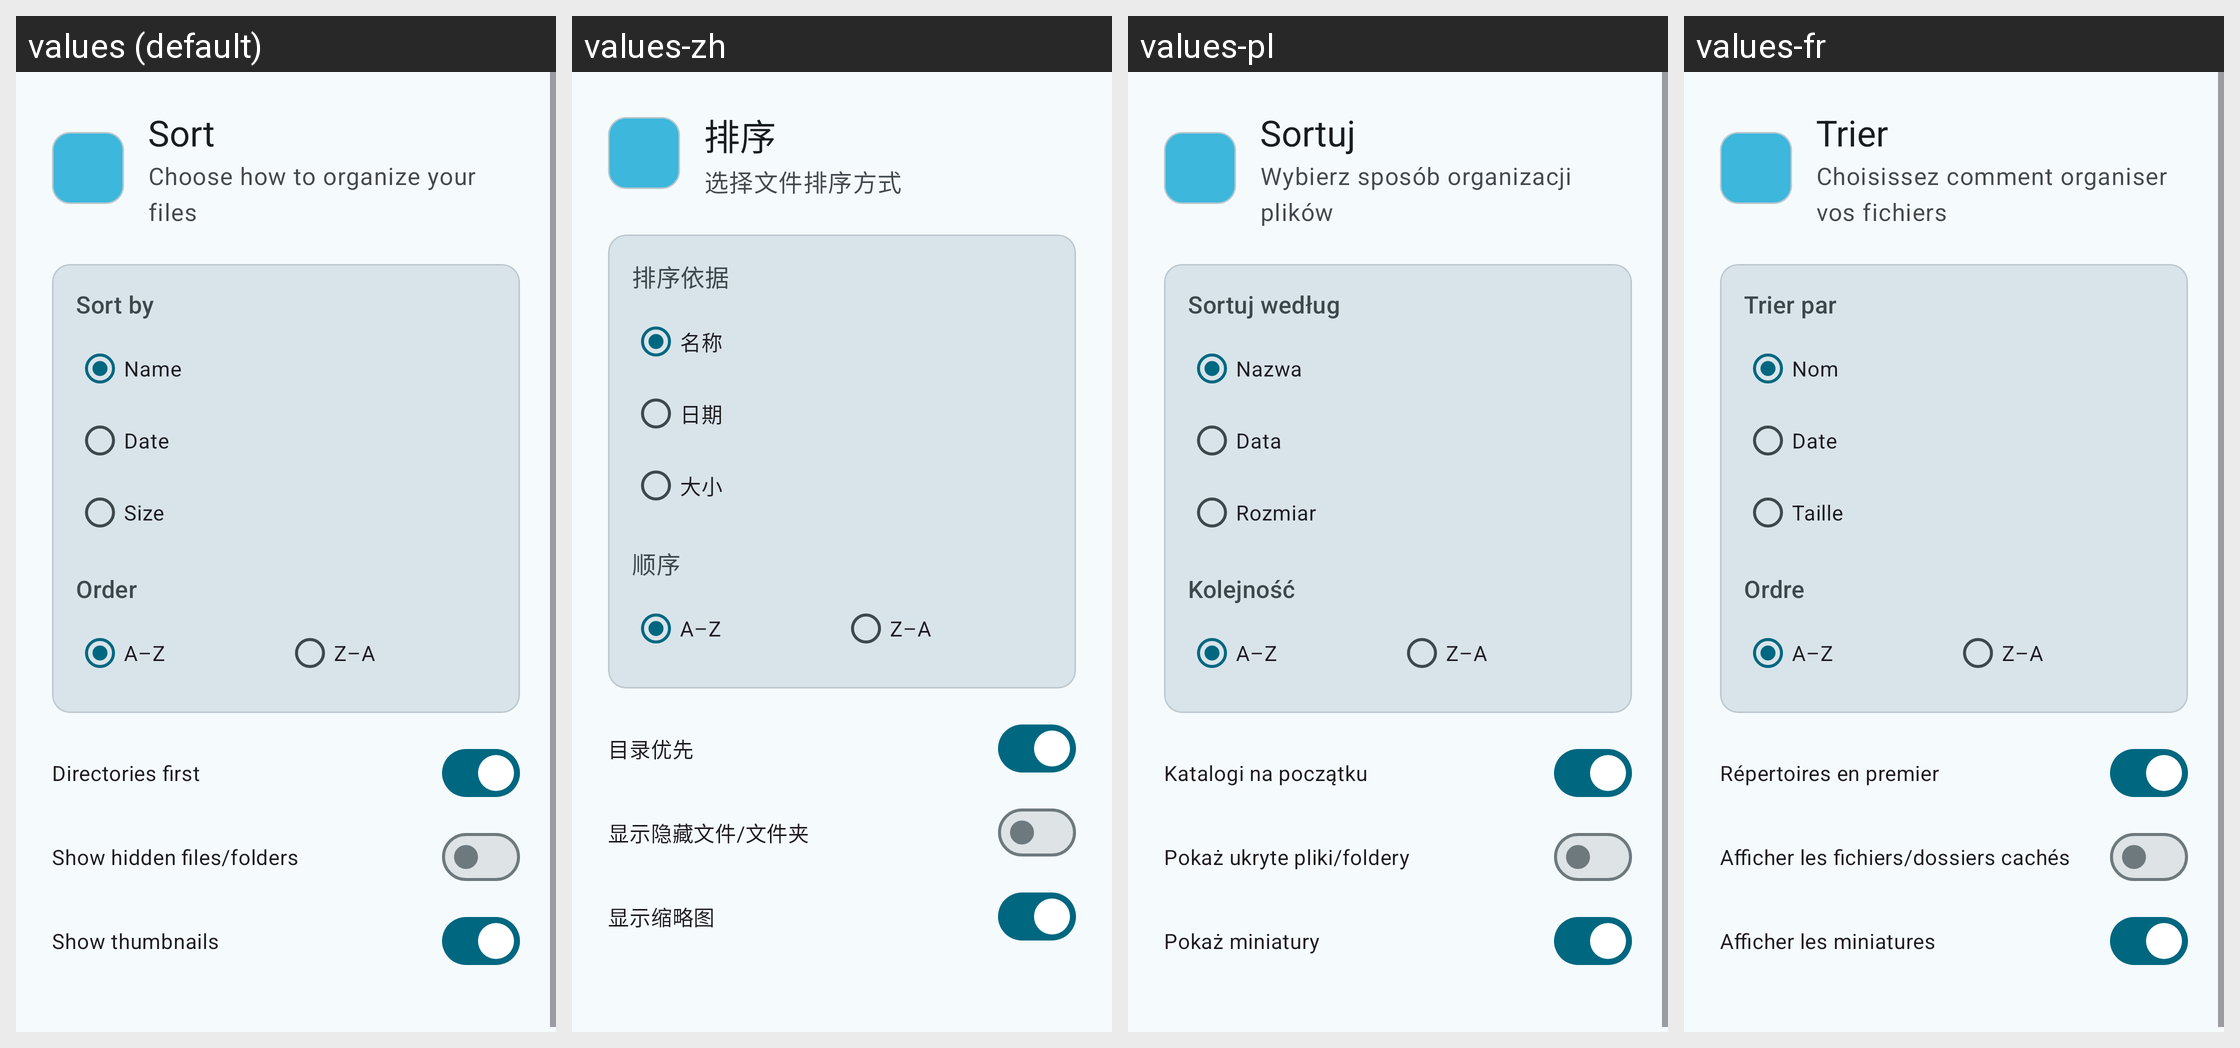

The same Android screen rendered under several of its app's locales, left to right. List the strings drawn on it with the default value and each locale's translation.
Android screen res/layout/dialog_sort.xml rendered under 4 locales, left to right: values (default), values-zh, values-pl, values-fr. Device: Nexus 5 (rendered at 1080×1920; each locale shown at half size, 540×960, under a caption strip naming it); theme Theme.SambaLite.
Other locales in the repository, not shown: values-de, values-es, values-nl.
Strings drawn on this screen, with the default value and each locale's value (text and hints the layout hard-codes, and strings that could not be matched under every locale, appear in the picture but are not listed):

sort
  values: Sort
  values-zh: 排序
  values-pl: Sortuj
  values-fr: Trier

sort_subtitle
  values: Choose how to organize your files
  values-zh: 选择文件排序方式
  values-pl: Wybierz sposób organizacji plików
  values-fr: Choisissez comment organiser vos fichiers

sort_by
  values: Sort by
  values-zh: 排序依据
  values-pl: Sortuj według
  values-fr: Trier par

sort_by_name
  values: Name
  values-zh: 名称
  values-pl: Nazwa
  values-fr: Nom

sort_by_date
  values: Date
  values-zh: 日期
  values-pl: Data
  values-fr: Date

sort_by_size
  values: Size
  values-zh: 大小
  values-pl: Rozmiar
  values-fr: Taille

sort_order
  values: Order
  values-zh: 顺序
  values-pl: Kolejność
  values-fr: Ordre

sort_name_ascending
  values: A–Z
  values-zh: A–Z  [not translated; the default value is used]
  values-pl: A–Z  [not translated; the default value is used]
  values-fr: A–Z  [not translated; the default value is used]

sort_name_descending
  values: Z–A
  values-zh: Z–A  [not translated; the default value is used]
  values-pl: Z–A  [not translated; the default value is used]
  values-fr: Z–A  [not translated; the default value is used]

directories_first
  values: Directories first
  values-zh: 目录优先
  values-pl: Katalogi na początku
  values-fr: Répertoires en premier

show_hidden_files
  values: Show hidden files/folders
  values-zh: 显示隐藏文件/文件夹
  values-pl: Pokaż ukryte pliki/foldery
  values-fr: Afficher les fichiers/dossiers cachés

show_thumbnails
  values: Show thumbnails
  values-zh: 显示缩略图
  values-pl: Pokaż miniatury
  values-fr: Afficher les miniatures
